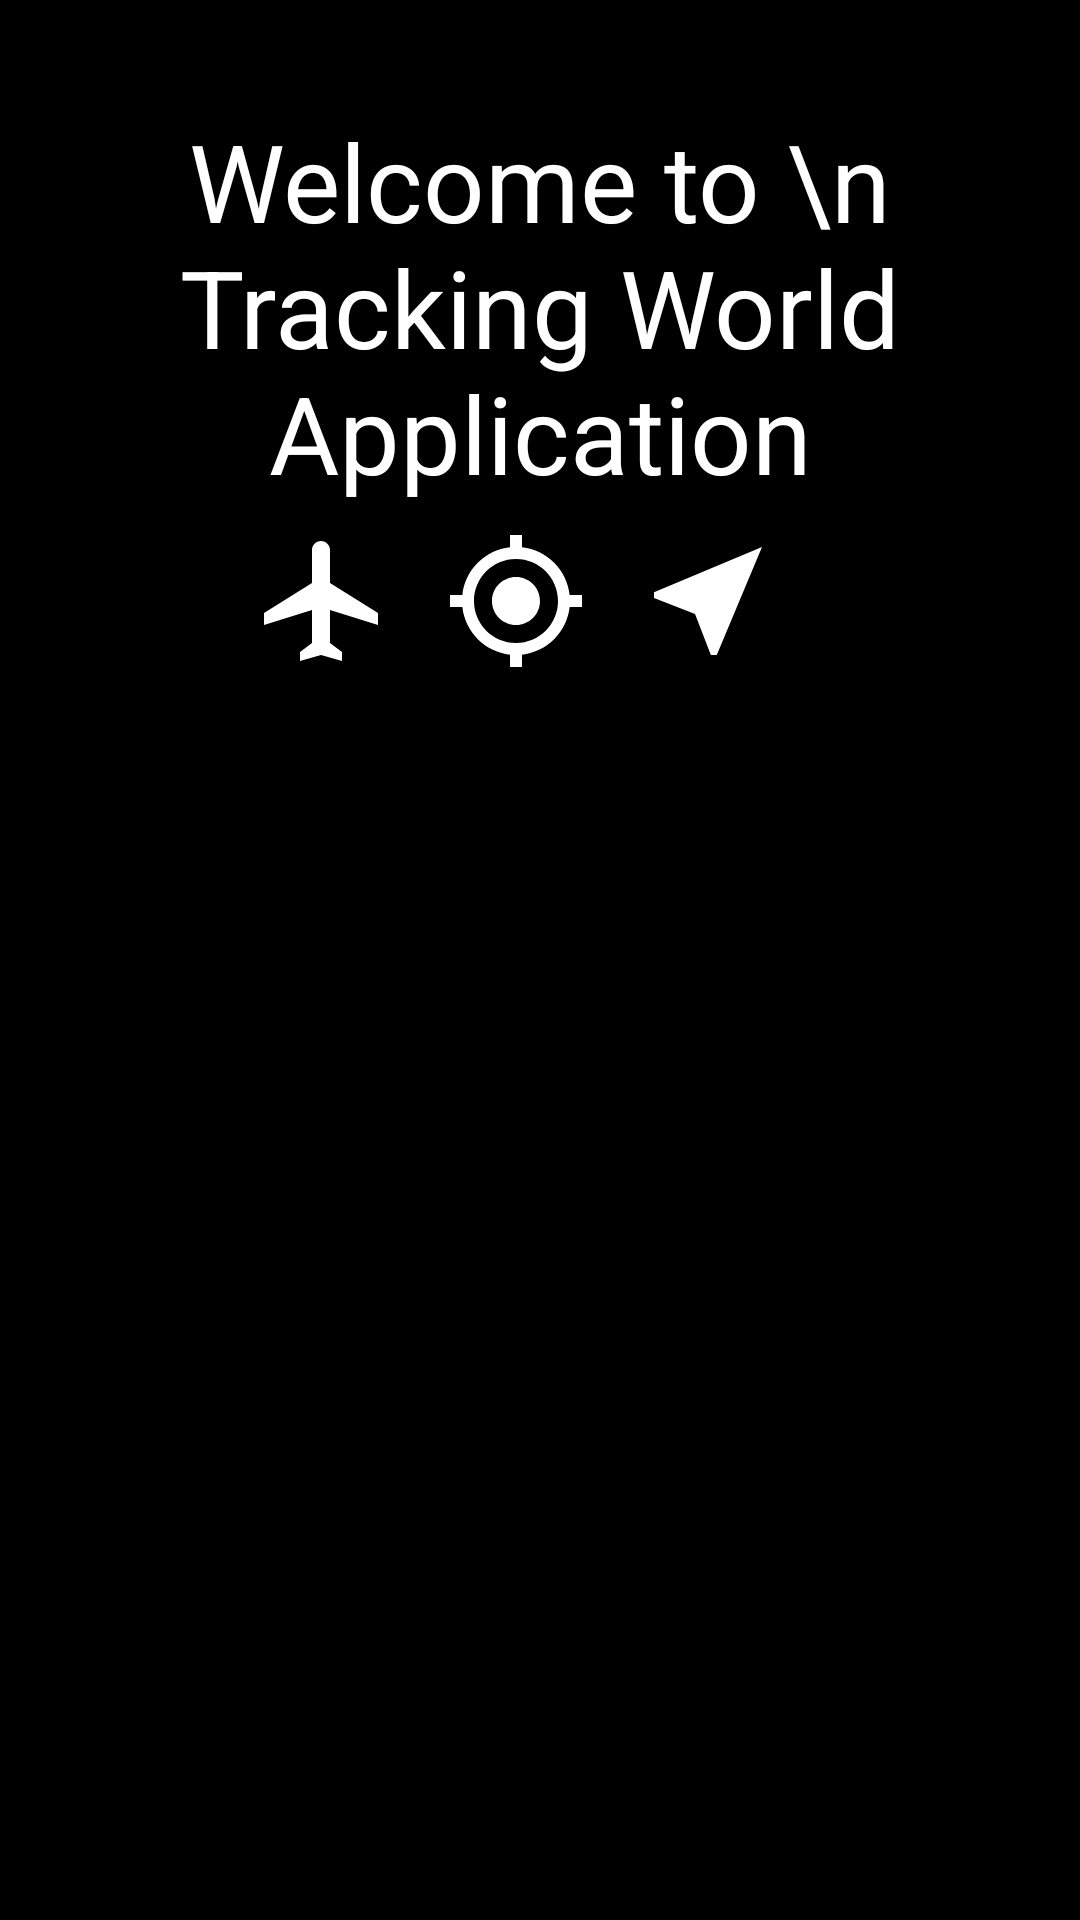

Here is an Android app screen rendered from its layout file. Give the layout XML and the strings, colors and styles it references.
<!-- AndroidManifest.xml: application theme AppTheme -->
<!-- res/layout/activity_login.xml -->
<?xml version="1.0" encoding="utf-8"?>
<androidx.constraintlayout.widget.ConstraintLayout xmlns:android="http://schemas.android.com/apk/res/android"
    xmlns:app="http://schemas.android.com/apk/res-auto"
    xmlns:tools="http://schemas.android.com/tools"
    android:layout_width="match_parent"
    android:layout_height="match_parent"
    android:background="@color/color_black"
    tools:context=".activities.LoginActivity">

    <TextView
        android:id="@+id/appNameText"
        fontPath="fonts/bebasneue-regular.ttf"
        android:layout_width="wrap_content"
        android:layout_height="wrap_content"
        android:layout_marginTop="36sp"
        android:gravity="center"
        android:text="Welcome to \n Tracking World Application"
        android:textColor="@color/colorWhite"
        android:textSize="36sp"
        app:layout_constraintEnd_toEndOf="parent"
        app:layout_constraintStart_toStartOf="parent"
        app:layout_constraintTop_toTopOf="parent" />

    <LinearLayout
        android:layout_width="wrap_content"
        android:layout_height="wrap_content"
        android:orientation="horizontal"
        app:layout_constraintEnd_toEndOf="parent"
        app:layout_constraintStart_toStartOf="parent"
        app:layout_constraintTop_toBottomOf="@+id/appNameText">

        <ImageView
            android:layout_width="wrap_content"
            android:layout_height="wrap_content"
            android:layout_margin="4dp"
            android:padding="4dp"
            android:src="@drawable/ic_flight_white_36dp" />

        <ImageView
            android:layout_width="wrap_content"
            android:layout_height="wrap_content"
            android:layout_margin="4dp"
            android:padding="4dp"
            android:src="@drawable/ic_my_location_white_36dp" />

        <ImageView
            android:layout_width="wrap_content"
            android:layout_height="wrap_content"
            android:layout_margin="4dp"
            android:padding="4dp"
            android:src="@drawable/ic_near_me_white_36dp" />

        <ImageView
            android:layout_width="wrap_content"
            android:layout_height="wrap_content"
            android:layout_margin="4dp"
            android:padding="4dp"
            android:src="@drawable/ic_person_pin_circle_white_36dp" />
    </LinearLayout>

    <androidx.constraintlayout.widget.ConstraintLayout
        android:id="@+id/customLayout"
        android:layout_width="0dp"
        android:layout_height="0dp"
        android:visibility="gone"
        app:layout_constraintBottom_toBottomOf="parent"
        app:layout_constraintEnd_toEndOf="parent"
        app:layout_constraintStart_toStartOf="parent"
        app:layout_constraintTop_toTopOf="parent">

        <TextView
            android:id="@+id/giantTextView"
            fontPath="fonts/spartan-extrabold.ttf"
            android:layout_width="wrap_content"
            android:layout_height="wrap_content"
            android:layout_marginStart="30dp"
            android:layout_marginTop="200dp"
            android:layout_marginEnd="30dp"
            android:padding="8dp"
            android:text="Please login or sign up"
            android:textColor="@color/colorWhite"
            android:textSize="36sp"
            app:layout_constraintEnd_toEndOf="parent"
            app:layout_constraintStart_toStartOf="parent"
            app:layout_constraintTop_toTopOf="parent" />

        <com.google.android.material.textfield.TextInputLayout
            android:id="@+id/emailInputLayout"
            style="@style/Widget.MaterialComponents.TextInputLayout.OutlinedBox"
            android:layout_width="match_parent"
            android:layout_height="wrap_content"
            android:layout_marginStart="10dp"
            android:layout_marginTop="25dp"
            android:layout_marginEnd="10dp"
            android:padding="4dp"
            android:textColorHint="@color/floating_hint_selector"
            app:boxStrokeColor="@color/outline_inputlayout_selector"
            app:layout_constraintEnd_toEndOf="parent"
            app:layout_constraintStart_toStartOf="parent"
            app:layout_constraintTop_toBottomOf="@+id/giantTextView">

            <EditText
                android:id="@+id/etEmailField"
                android:layout_width="match_parent"
                android:layout_height="wrap_content"
                android:hint="Email"
                android:inputType="textEmailAddress"
                android:textColor="@color/colorWhite"
                android:textColorHint="@color/colorWhite"
                android:textSize="16sp" />
        </com.google.android.material.textfield.TextInputLayout>

        <com.google.android.material.textfield.TextInputLayout
            android:id="@+id/passwordInputLayout"
            style="@style/Widget.MaterialComponents.TextInputLayout.OutlinedBox"
            android:layout_width="match_parent"
            android:layout_height="wrap_content"
            android:layout_marginStart="10dp"
            android:layout_marginEnd="10dp"
            android:padding="4dp"
            android:textColorHint="@color/floating_hint_selector"
            app:boxStrokeColor="@color/outline_inputlayout_selector"
            app:layout_constraintEnd_toEndOf="parent"
            app:layout_constraintStart_toStartOf="parent"
            app:layout_constraintTop_toBottomOf="@+id/emailInputLayout">

            <EditText
                android:id="@+id/etPassword"
                android:layout_width="match_parent"
                android:layout_height="wrap_content"
                android:hint="Password"
                android:inputType="textPassword"
                android:textColor="@color/colorWhite"
                android:textColorHint="@color/colorWhite"
                android:textSize="16sp" />
        </com.google.android.material.textfield.TextInputLayout>

        <TextView
            android:id="@+id/signUpText"
            fontPath="fonts/spartan-light.ttf"
            android:layout_width="wrap_content"
            android:layout_height="wrap_content"
            android:layout_marginStart="20dp"
            android:layout_marginTop="10dp"
            android:layout_marginBottom="10dp"
            android:text="To move forward with sign-up process click here"
            android:textColor="@color/colorWhite"
            android:textSize="12sp"
            app:layout_constraintBottom_toTopOf="@+id/fabNextButton"
            app:layout_constraintEnd_toEndOf="parent"
            app:layout_constraintHorizontal_bias="0.0"
            app:layout_constraintStart_toStartOf="parent"
            app:layout_constraintTop_toBottomOf="@+id/passwordInputLayout"
            app:layout_constraintVertical_bias="0.0" />

        <com.google.android.material.floatingactionbutton.FloatingActionButton
            android:id="@+id/fabNextButton"
            android:layout_width="wrap_content"
            android:layout_height="wrap_content"
            android:layout_marginEnd="20dp"
            android:layout_marginBottom="30dp"
            android:src="@drawable/ic_navigate_next_white_24dp"
            android:visibility="gone"
            app:layout_constraintBottom_toBottomOf="parent"
            app:layout_constraintEnd_toEndOf="parent"
            app:layout_constraintHorizontal_bias="1.0"
            app:layout_constraintStart_toStartOf="parent"
            app:layout_constraintTop_toTopOf="parent"
            app:layout_constraintVertical_bias="1.0" />
    </androidx.constraintlayout.widget.ConstraintLayout>

</androidx.constraintlayout.widget.ConstraintLayout>
<!-- resources referenced by this layout -->
<resources>
  <color name="colorWhite">#ffffff</color>
  <color name="color_black">#000000</color>
  <!-- drawable ic_flight_white_36dp (drawable) -->
  <vector xmlns:android="http://schemas.android.com/apk/res/android"
      android:width="48dp"
      android:height="48dp"
      android:tint="#FFFFFF"
      android:viewportWidth="24.0"
      android:viewportHeight="24.0">
      <path
          android:fillColor="#FF000000"
          android:pathData="M10.18,9" />
      <path
          android:fillColor="#FF000000"
          android:pathData="M21,16v-2l-8,-5V3.5c0,-0.83 -0.67,-1.5 -1.5,-1.5S10,2.67 10,3.5V9l-8,5v2l8,-2.5V19l-2,1.5V22l3.5,-1 3.5,1v-1.5L13,19v-5.5l8,2.5z" />
  </vector>
  <!-- drawable ic_my_location_white_36dp (drawable) -->
  <vector xmlns:android="http://schemas.android.com/apk/res/android"
      android:width="48dp"
      android:height="48dp"
      android:tint="#FFFFFF"
      android:viewportWidth="24.0"
      android:viewportHeight="24.0">
      <path
          android:fillColor="#FF000000"
          android:pathData="M12,8c-2.21,0 -4,1.79 -4,4s1.79,4 4,4 4,-1.79 4,-4 -1.79,-4 -4,-4zM20.94,11c-0.46,-4.17 -3.77,-7.48 -7.94,-7.94L13,1h-2v2.06C6.83,3.52 3.52,6.83 3.06,11L1,11v2h2.06c0.46,4.17 3.77,7.48 7.94,7.94L11,23h2v-2.06c4.17,-0.46 7.48,-3.77 7.94,-7.94L23,13v-2h-2.06zM12,19c-3.87,0 -7,-3.13 -7,-7s3.13,-7 7,-7 7,3.13 7,7 -3.13,7 -7,7z" />
  </vector>
  <!-- drawable ic_near_me_white_36dp (drawable) -->
  <vector xmlns:android="http://schemas.android.com/apk/res/android"
      android:width="48dp"
      android:height="48dp"
      android:tint="#FFFFFF"
      android:viewportWidth="24.0"
      android:viewportHeight="24.0">
      <path
          android:fillColor="#FF000000"
          android:pathData="M21,3L3,10.53v0.98l6.84,2.65L12.48,21h0.98L21,3z" />
  </vector>
  <style name="AppTheme" parent="Theme.MaterialComponents.Light.NoActionBar">        
          <item name="colorPrimary">@color/colorPrimary</item>
          <item name="colorPrimaryDark">@color/colorPrimaryDark</item>
          <item name="colorAccent">@color/colorAccent</item>
      </style>
  <color name="colorPrimary">#6200EE</color>
  <color name="colorPrimaryDark">#000000</color>
  <color name="colorAccent">#03DAC5</color>
</resources>
